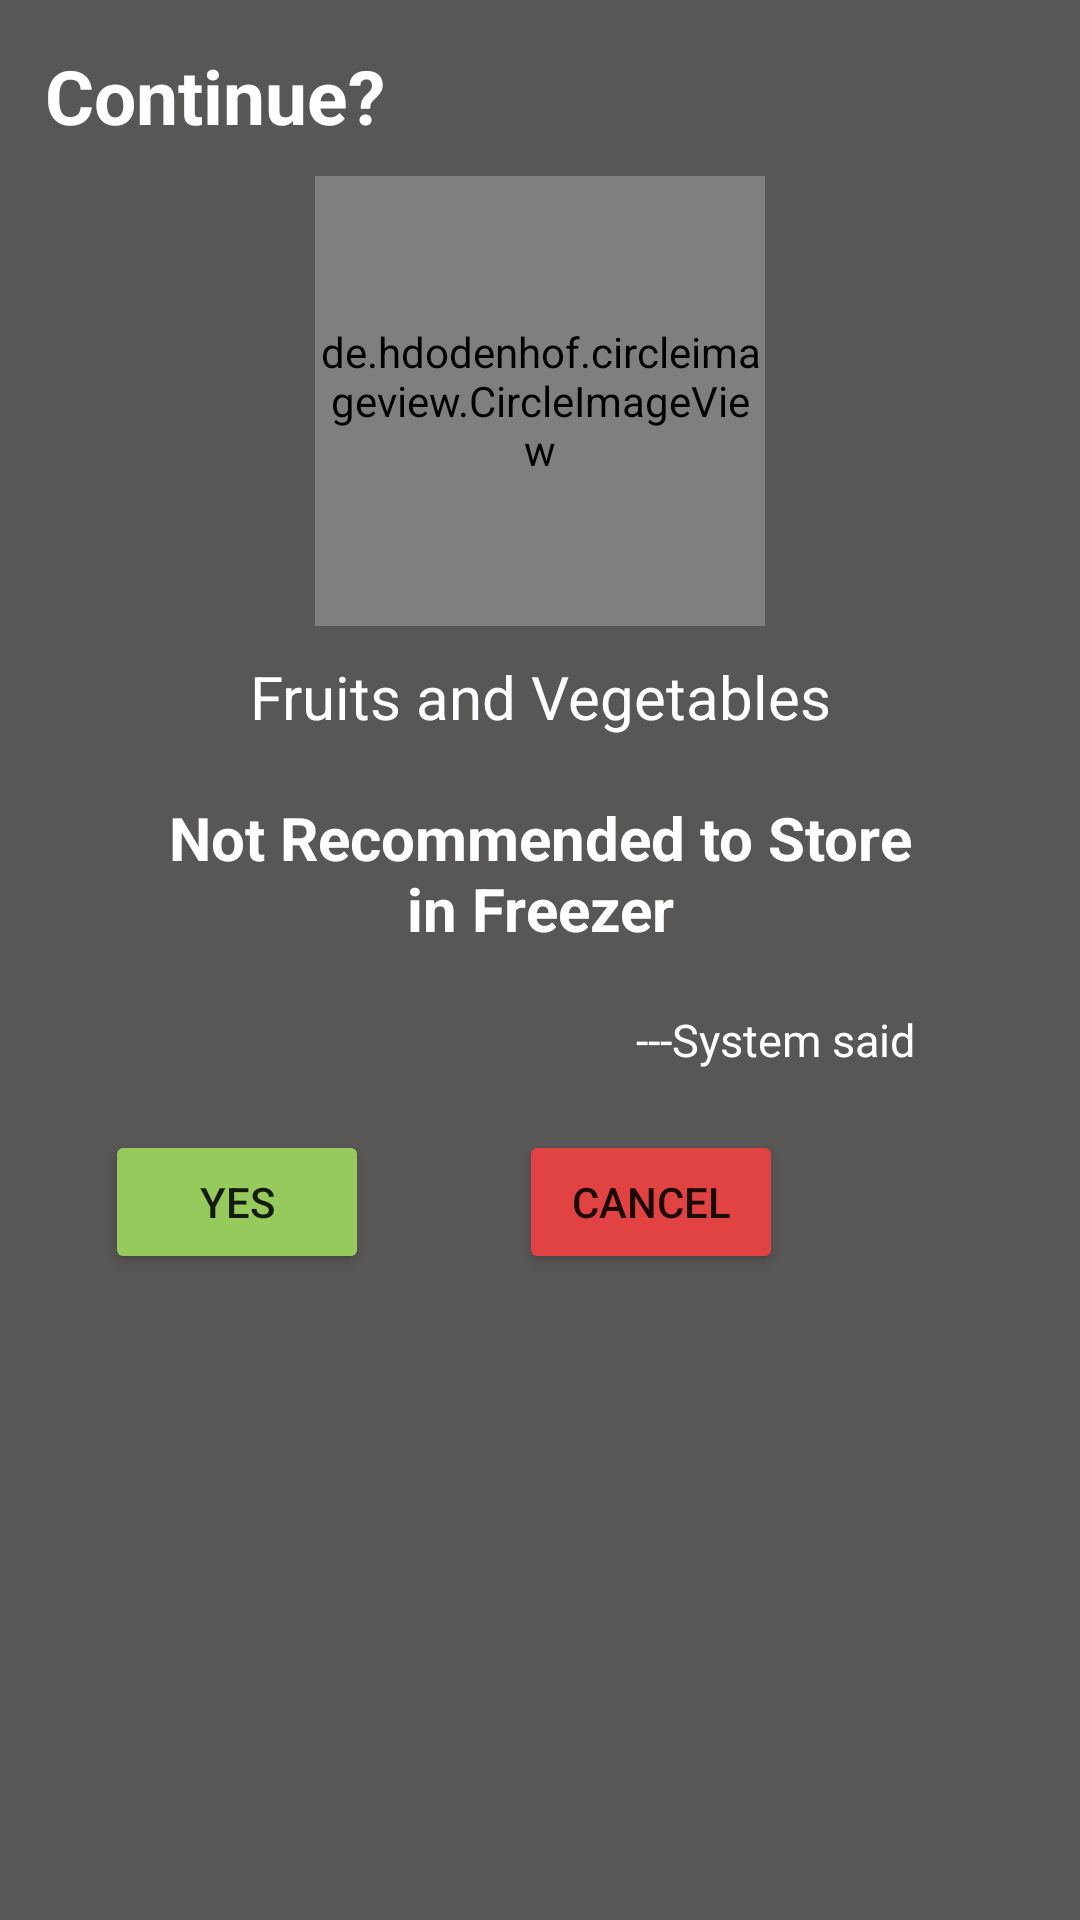

Write the Android layout XML for this screen, with the resource values it uses.
<!-- AndroidManifest.xml: application theme Theme.TestingFYP -->
<!-- res/layout/notrecommendedpopup.xml -->
<?xml version="1.0" encoding="utf-8"?>
<LinearLayout xmlns:android="http://schemas.android.com/apk/res/android"
    android:orientation="vertical"
    android:layout_width="300dp"
    android:layout_height="475dp"
    android:background="@color/dark_gray"
    android:padding="5dp"
    android:layout_gravity="center">

    <LinearLayout
        android:layout_width="match_parent"
        android:layout_height="wrap_content"
        android:orientation="horizontal">
        <TextView
            android:layout_width="220dp"
            android:layout_height="wrap_content"
            android:text="Continue?"
            android:textSize="25sp"
            android:textStyle="bold"
            android:textColor="@color/white"
            android:layout_margin="10dp"/>
        <ImageButton
            android:id="@+id/imgBtnCloseNotRecommendedPopup"
            android:layout_width="wrap_content"
            android:layout_height="wrap_content"
            android:background="@drawable/clear_button"/>
    </LinearLayout>

    <LinearLayout
        android:layout_width="wrap_content"
        android:layout_height="wrap_content"
        android:orientation="vertical"
        android:layout_gravity="center">
        <de.hdodenhof.circleimageview.CircleImageView
            android:id="@+id/civNotRecommendedItemImg"
            android:layout_width="150dp"
            android:layout_height="150dp"
            android:layout_gravity="center"
            android:src="@drawable/fruits_and_vegetables"/>
    </LinearLayout>
    <LinearLayout
        android:layout_width="wrap_content"
        android:layout_height="wrap_content"
        android:orientation="vertical"
        android:layout_gravity="center">
        <TextView
            android:id="@+id/tvItemExpiryDetailsText"
            android:layout_width="250dp"
            android:layout_height="wrap_content"
            android:layout_margin="10dp"
            android:textAlignment="center"
            android:text="Fruits and Vegetables"
            android:textSize="20sp"
            android:textColor="@color/white"/>
        <TextView
            android:id="@+id/tvItemShelfLifeHint"
            android:layout_width="250dp"
            android:layout_height="wrap_content"
            android:layout_margin="10dp"
            android:text="Not Recommended to Store in Freezer"
            android:textAlignment="center"
            android:textSize="20sp"
            android:textColor="@color/white"
            android:textStyle="bold"/>
        <TextView
            android:id="@+id/tvSaidBySystem"
            android:layout_width="wrap_content"
            android:layout_height="wrap_content"
            android:text="---System said"
            android:layout_gravity="end"
            android:textColor="@color/white"
            android:textSize="15sp"
            android:layout_margin="10dp"/>
    </LinearLayout>
    <RelativeLayout
        android:layout_width="match_parent"
        android:layout_height="wrap_content">
        <Button
            android:id="@+id/btnContinueAdd"
            android:layout_width="wrap_content"
            android:layout_height="wrap_content"
            android:text="YES"
            android:backgroundTint="@color/requestFriend"
            android:layout_marginTop="10dp"
            android:layout_marginLeft="30dp"
            android:layout_marginBottom="10dp"/>
        <Button
            android:id="@+id/btnCancelAdd"
            android:layout_width="wrap_content"
            android:layout_height="wrap_content"
            android:text="Cancel"
            android:layout_toRightOf="@+id/btnContinueAdd"
            android:backgroundTint="@color/declineFriend"
            android:layout_marginTop="10dp"
            android:layout_marginLeft="50dp"
            android:layout_marginBottom="10dp"/>
    </RelativeLayout>

</LinearLayout>
<!-- resources referenced by this layout -->
<resources>
  <color name="dark_gray">#595656</color>
  <color name="declineFriend">#E14242</color>
  <color name="requestFriend">#97CA5C</color>
  <color name="white">#FFFFFFFF</color>
  <style name="Theme.TestingFYP" parent="Theme.MaterialComponents.Light.NoActionBar">
          
          <item name="colorPrimary">@color/purple_500</item>
          <item name="colorPrimaryVariant">@color/purple_700</item>
          <item name="colorOnPrimary">@color/white</item>
          
          <item name="colorSecondary">@color/teal_200</item>
          <item name="colorSecondaryVariant">@color/teal_700</item>
          <item name="colorOnSecondary">@color/black</item>
          
          <item name="android:statusBarColor" tools:targetApi="l">?attr/colorPrimaryVariant</item>
          
      </style>
  <color name="purple_500">#FF6200EE</color>
  <color name="purple_700">#FF3700B3</color>
  <color name="teal_200">#FF03DAC5</color>
  <color name="teal_700">#FF018786</color>
  <color name="black">#FF000000</color>
</resources>
